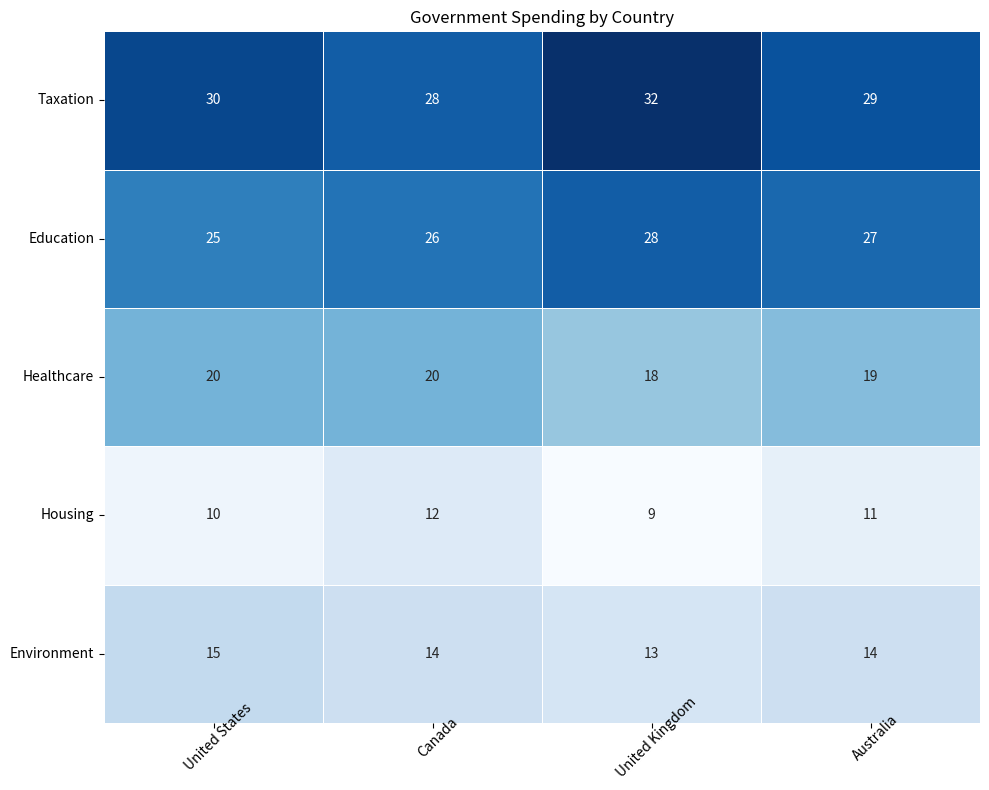

Source code (Python): (Note: this script raises an exception after producing the figure.)

import matplotlib.pyplot as plt
import numpy as np
import pandas as pd
import seaborn as sns

# import data using pandas
data = pd.DataFrame({'Policy Area': ['Taxation', 'Education', 'Healthcare', 'Housing', 'Environment'],
                     'United States': [30, 25, 20, 10, 15],
                     'Canada': [28, 26, 20, 12, 14],
                     'United Kingdom': [32, 28, 18, 9, 13],
                     'Australia': [29, 27, 19, 11, 14]})

# set figure size
plt.figure(figsize=(10, 8))

# plot heatmap using seaborn
ax = sns.heatmap(data.iloc[:, 1:], annot=True, cmap='Blues', cbar=False, linewidths=0.5)

# set ticks and ticklabels for x and y axis
ax.set_xticklabels(data.columns[1:], rotation=45, ha='right', rotation_mode='anchor')
ax.set_yticklabels(data['Policy Area'], rotation=0, wrap=True)

# center ticks
ax.set_xticklabels(ax.get_xticklabels(), ha='center')
ax.set_yticklabels(ax.get_yticklabels(), va='center')

# add title
ax.set_title('Government Spending by Country')

# resize image and save
plt.tight_layout()
plt.savefig('output/final/heatmap/png/20231228-124154_54.png', bbox_inches='tight')

# clear current image state
plt.clf()
